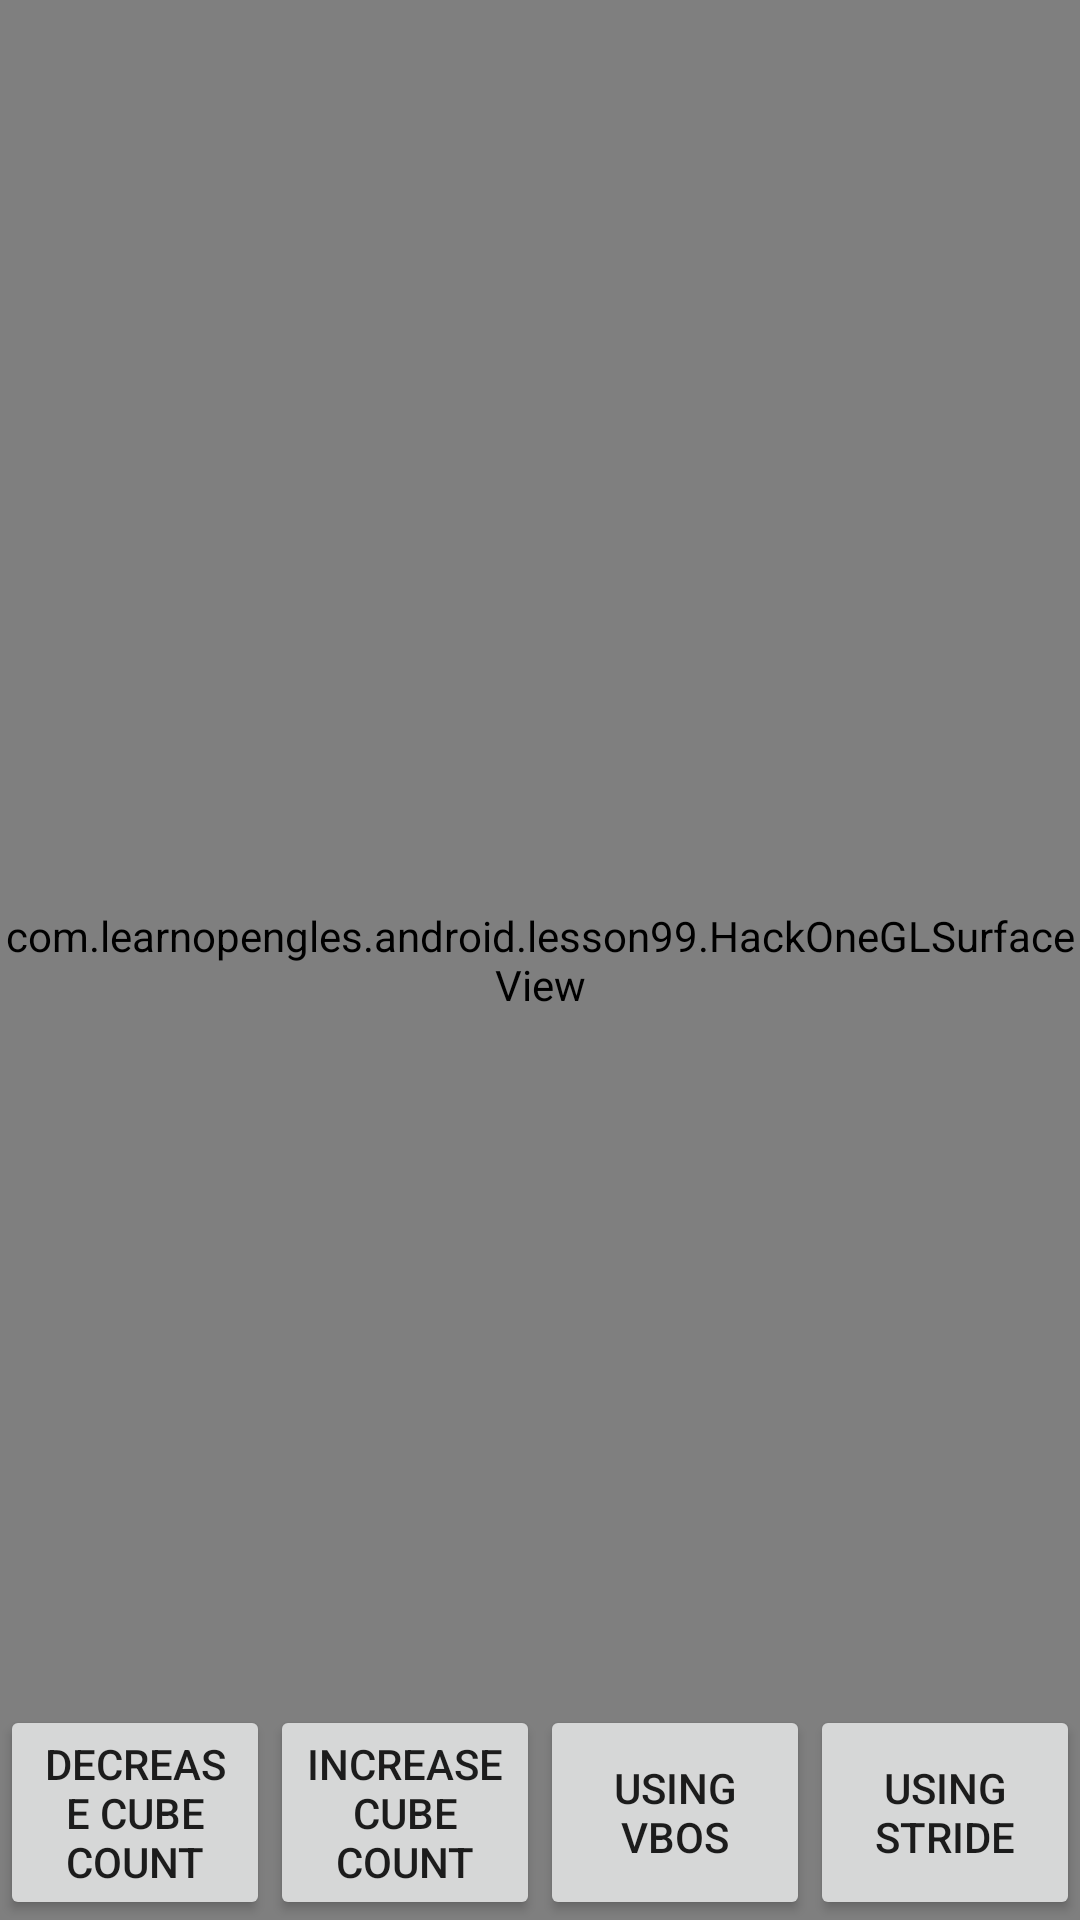

Here is an Android app screen rendered from its layout file. Give the layout XML and the strings, colors and styles it references.
<!-- AndroidManifest.xml: application theme AppTheme -->
<!-- res/layout/hack_one.xml -->
<?xml version="1.0" encoding="utf-8"?>
<FrameLayout
	xmlns:android="http://schemas.android.com/apk/res/android"	
	android:layout_width="match_parent"
	android:layout_height="match_parent">
	<com.learnopengles.android.lesson99.HackOneGLSurfaceView
		android:id="@+id/gl_surface_view"
		android:layout_width="match_parent"
		android:layout_height="match_parent" />
	<LinearLayout		
		android:layout_width="match_parent"
		android:layout_height="wrap_content"
		android:layout_gravity="bottom|center_horizontal"
		android:orientation="horizontal">
		<Button
			android:id="@+id/button_decrease_num_cubes"
			android:layout_width="0dp"
			android:layout_weight="1"
			android:layout_height="match_parent"					
			android:text="@string/lesson_seven_decrease_cube_count" />	
		<Button
			android:id="@+id/button_increase_num_cubes"
			android:layout_width="0dp"
			android:layout_weight="1"
			android:layout_height="match_parent"					
			android:text="@string/lesson_seven_increase_cube_count" />
		<Button
			android:id="@+id/button_switch_VBOs"
			android:layout_width="0dp"
			android:layout_weight="1"
			android:layout_height="match_parent"					
			android:text="@string/lesson_seven_using_VBOs" />
		<Button
			android:id="@+id/button_switch_shaders"
			android:layout_width="0dp"
			android:layout_weight="1"
			android:layout_height="match_parent"					
			android:text="@string/lesson_seven_using_stride" />
	</LinearLayout>

</FrameLayout>
<!-- resources referenced by this layout -->
<resources>
  <string name="lesson_seven_decrease_cube_count">Decrease cube count</string>
  <string name="lesson_seven_increase_cube_count">Increase cube count</string>
  <string name="lesson_seven_using_VBOs">Using VBOs</string>
  <string name="lesson_seven_using_stride">Using stride</string>
  <style name="AppTheme" parent="Theme.AppCompat.Light.DarkActionBar">
          
          <item name="colorPrimary">@color/colorPrimary</item>
          <item name="colorPrimaryDark">@color/colorPrimaryDark</item>
          <item name="colorAccent">@color/colorAccent</item>
  
      </style>
  <!-- not gathered from this repository: default colours our renderer supplied (Android Studio template values) -->
  <color name="colorPrimary">#FF6200EE</color>
  <color name="colorPrimaryDark">#FF3700B3</color>
  <color name="colorAccent">#FF03DAC5</color>
</resources>
